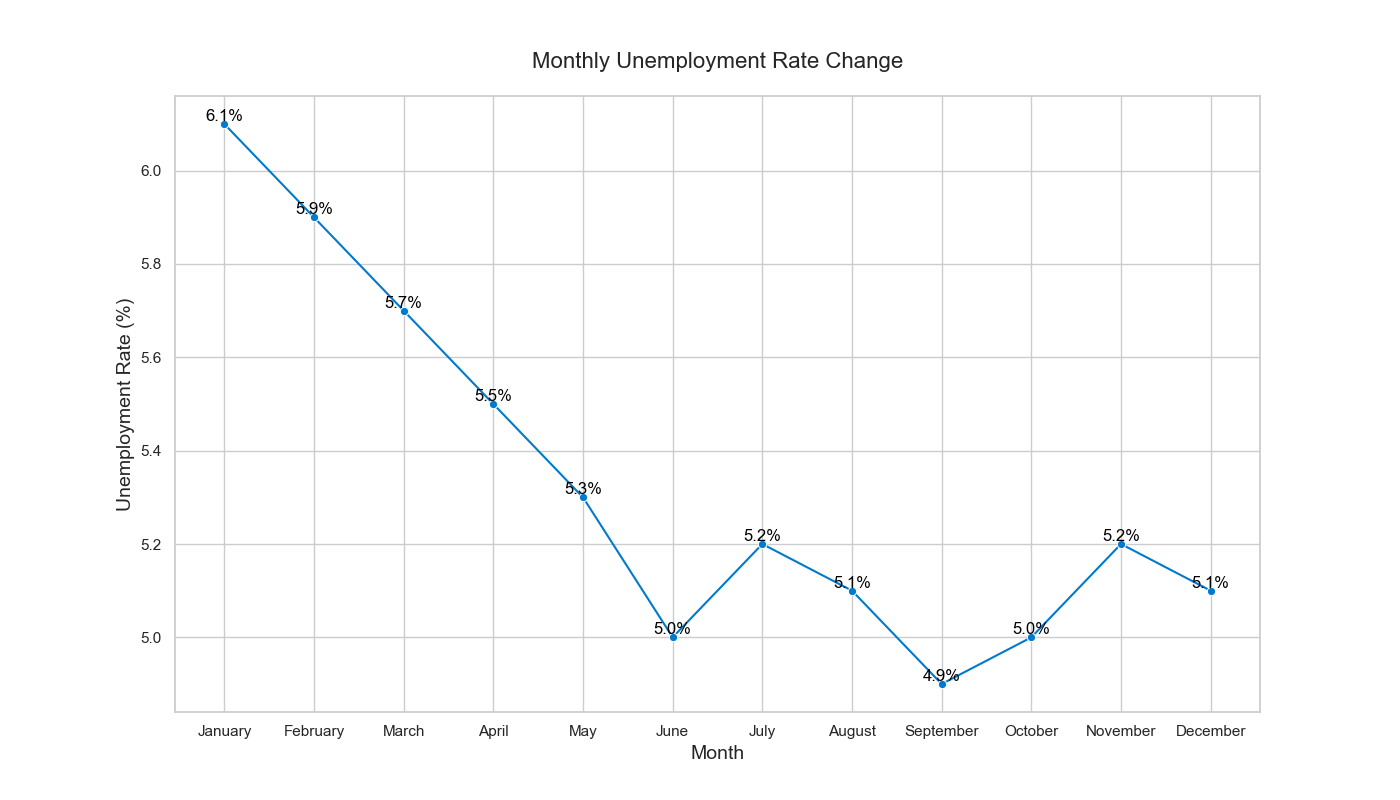

The table this chart was drawn from, first rows:
Month, Unemployment_Rate
January, 6.1
February, 5.9
March, 5.7
April, 5.5
May, 5.3
June, 5.0
July, 5.2
August, 5.1
September, 4.9
October, 5.0
November, 5.2
December, 5.1
